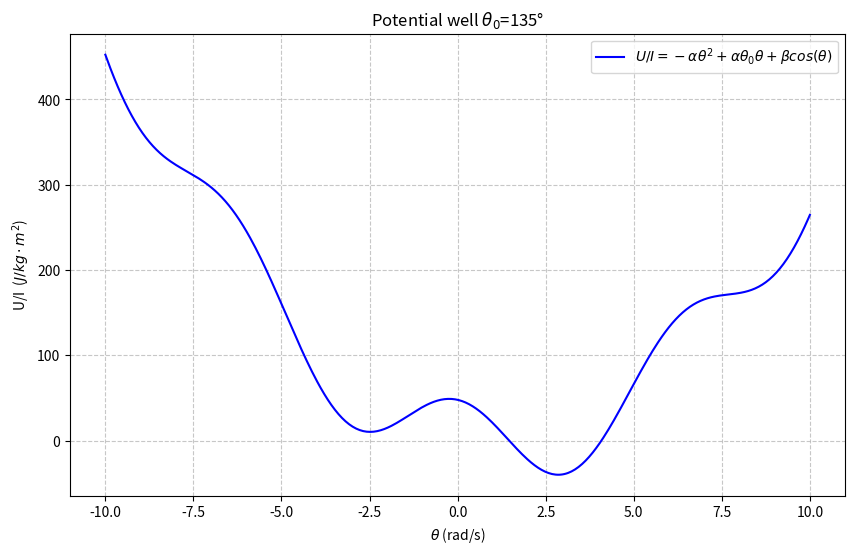

Recreate this plot in Python.
import numpy as np
import matplotlib.pyplot as plt

#400 punkter jævnt fordelt fra 0 til 10.
x = np.linspace(-10, 10, 400)

#Formlen
U = 47.73  * np.cos(x) + 3.9855* x**2 - 3.9855*np.pi*3/4*x

#Plot resultatet
plt.figure(figsize=(10, 6))
plt.plot(x, U, label=r'$U/I = -\alpha \theta^2 +\alpha \theta_0 \theta + \beta cos(\theta)$', color='blue')

#Detaljer til grafen
plt.title(r'Potential well $\theta_0$=135°')
plt.xlabel(r'$\theta$ (rad/s)')
plt.ylabel(r'U/I  ($J/kg \cdot m^2$)')
plt.grid(True, linestyle='--', alpha=0.7)
plt.legend()
plt.show()
